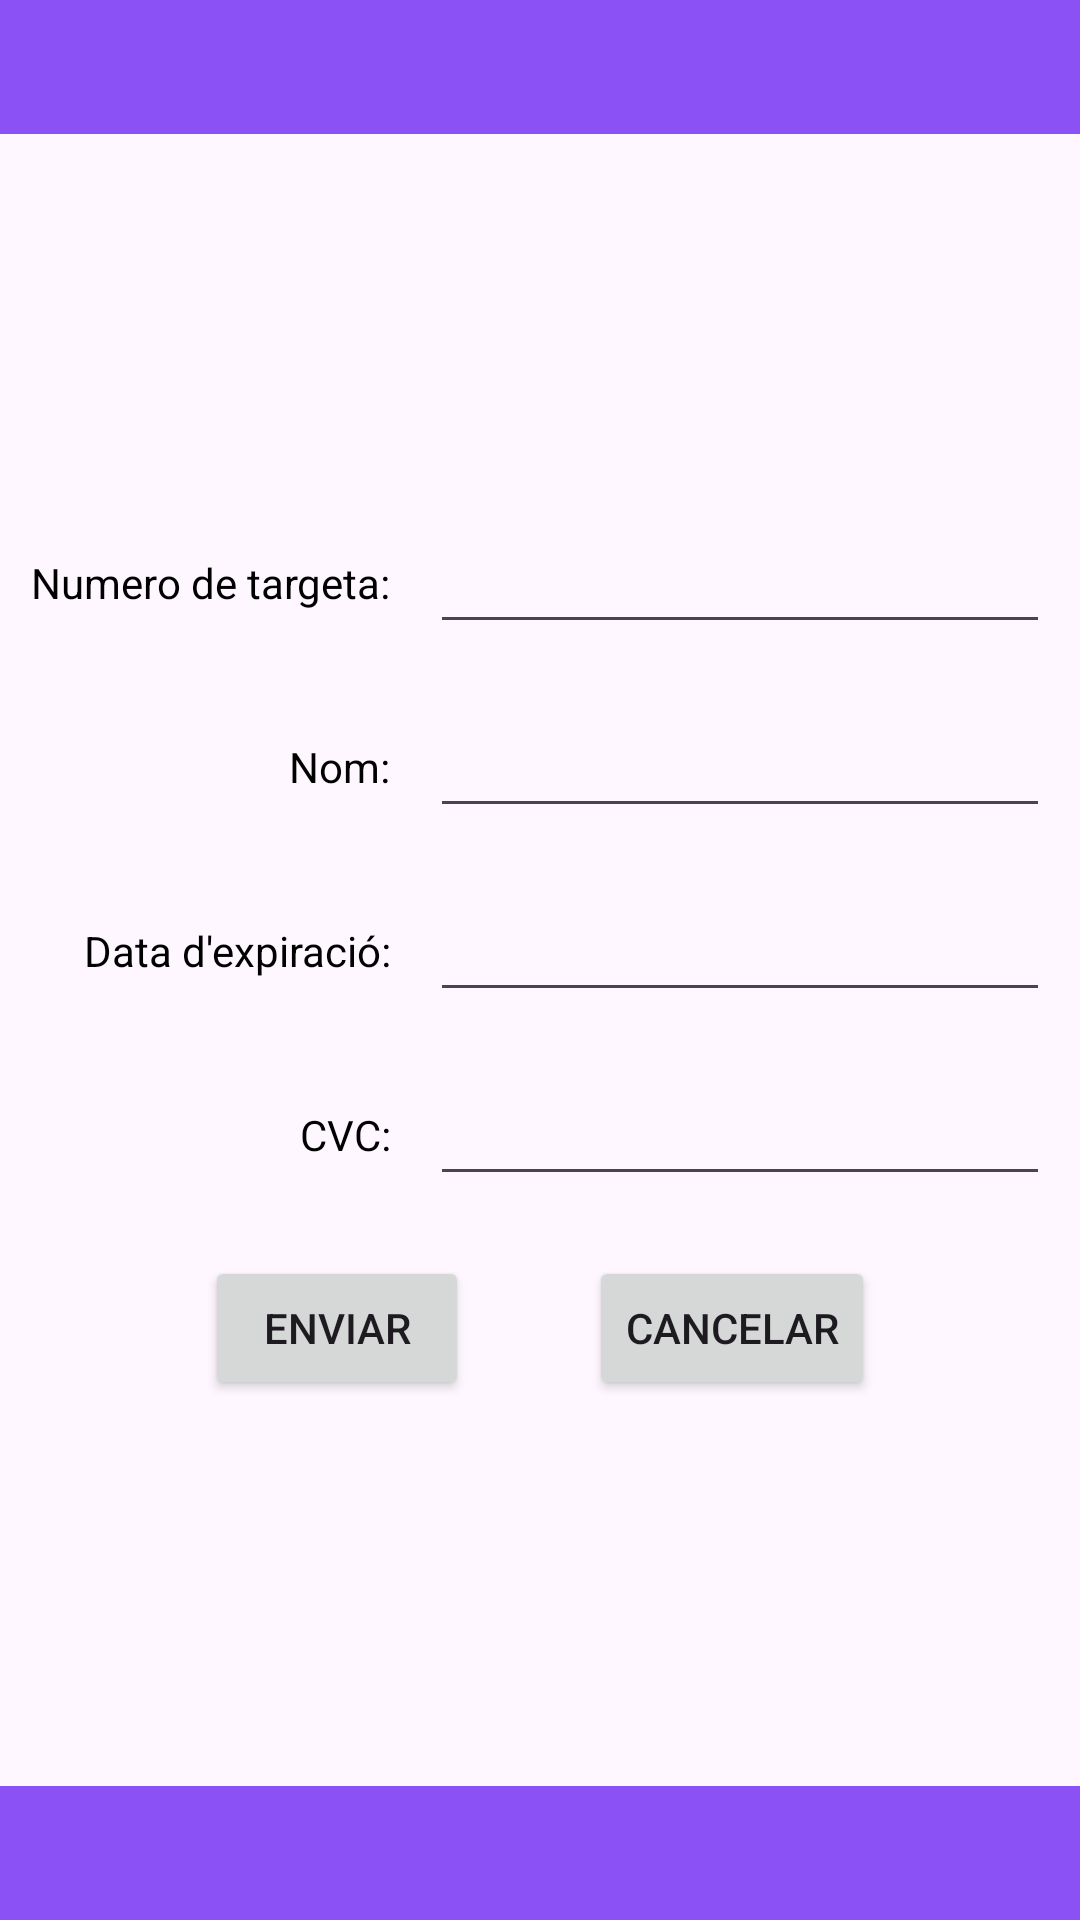

This screen was rendered from an Android layout file. Write that file and the resources it references.
<!-- AndroidManifest.xml: application theme Theme.ProjectPhoneBasket -->
<!-- res/layout/activity_pay.xml -->
<?xml version="1.0" encoding="utf-8"?>
<androidx.constraintlayout.widget.ConstraintLayout xmlns:android="http://schemas.android.com/apk/res/android"
    xmlns:app="http://schemas.android.com/apk/res-auto"
    xmlns:tools="http://schemas.android.com/tools"
    android:layout_width="match_parent"
    android:layout_height="match_parent"
    tools:context=".PayActivity">

    <androidx.constraintlayout.widget.ConstraintLayout
        android:id="@+id/header"
        android:layout_width="match_parent"
        android:layout_height="0dp"
        android:background="@color/background_color"
        app:layout_constraintHeight_percent="0.07"
        app:layout_constraintTop_toTopOf="parent"
        app:layout_constraintLeft_toLeftOf="parent"
        app:layout_constraintRight_toRightOf="parent"/>

    <androidx.constraintlayout.widget.ConstraintLayout
        android:id="@+id/form"
        android:layout_width="match_parent"
        android:layout_height="wrap_content"
        app:layout_constraintHeight_percent="0.07"
        app:layout_constraintTop_toTopOf="parent"
        app:layout_constraintBottom_toBottomOf="parent"
        app:layout_constraintLeft_toLeftOf="parent"
        app:layout_constraintRight_toRightOf="parent">

        <TextView
            android:id="@+id/cardNumber_text"
            android:layout_width="wrap_content"
            android:layout_height="wrap_content"
            android:text="Numero de targeta: "
            android:textAlignment="textEnd"
            android:layout_marginLeft="10dp"
            android:textColor="@color/black"
            app:layout_constraintTop_toTopOf="@+id/cardNumber"
            app:layout_constraintBottom_toBottomOf="@+id/cardNumber"
            app:layout_constraintLeft_toLeftOf="parent"
            app:layout_constraintRight_toLeftOf="@+id/cardNumber"/>

        <EditText
            android:id="@+id/cardNumber"
            android:layout_width="0dp"
            android:layout_height="wrap_content"
            android:layout_margin="10dp"
            android:inputType="number"
            android:textColor="@color/black"
            app:layout_constraintTop_toTopOf="parent"
            app:layout_constraintBottom_toTopOf="@+id/name"
            app:layout_constraintLeft_toRightOf="@+id/cardNumber_text"
            app:layout_constraintRight_toRightOf="parent"/>

        <TextView
            android:id="@+id/name_text"
            android:layout_width="0dp"
            android:layout_height="wrap_content"
            android:text="Nom: "
            android:textAlignment="textEnd"
            android:textColor="@color/black"
            app:layout_constraintTop_toTopOf="@id/name"
            app:layout_constraintBottom_toBottomOf="@id/name"
            app:layout_constraintLeft_toLeftOf="@+id/cardNumber_text"
            app:layout_constraintRight_toRightOf="@+id/cardNumber_text"/>

        <EditText
            android:id="@+id/name"
            android:layout_width="0dp"
            android:layout_height="wrap_content"
            android:layout_margin="10dp"
            android:inputType="text"
            android:textColor="@color/black"
            app:layout_constraintTop_toBottomOf="@+id/cardNumber"
            app:layout_constraintBottom_toTopOf="@+id/date"
            app:layout_constraintLeft_toRightOf="@+id/name_text"
            app:layout_constraintRight_toRightOf="parent"/>

        <TextView
            android:id="@+id/date_text"
            android:layout_width="0dp"
            android:layout_height="wrap_content"
            android:text="Data d'expiració: "
            android:textAlignment="textEnd"
            android:textColor="@color/black"
            app:layout_constraintTop_toTopOf="@+id/date"
            app:layout_constraintBottom_toBottomOf="@+id/date"
            app:layout_constraintLeft_toLeftOf="@+id/name_text"
            app:layout_constraintRight_toRightOf="@+id/name_text"/>

        <EditText
            android:id="@+id/date"
            android:layout_width="0dp"
            android:layout_height="wrap_content"
            android:layout_margin="10dp"
            android:inputType="date"
            android:textColor="@color/black"
            app:layout_constraintTop_toBottomOf="@+id/name"
            app:layout_constraintBottom_toTopOf="@+id/cvc"
            app:layout_constraintLeft_toRightOf="@+id/date_text"
            app:layout_constraintRight_toRightOf="parent"/>

        <TextView
            android:id="@+id/cvc_text"
            android:layout_width="0dp"
            android:layout_height="wrap_content"
            android:text="CVC: "
            android:textAlignment="textEnd"
            android:textColor="@color/black"
            app:layout_constraintTop_toTopOf="@id/cvc"
            app:layout_constraintBottom_toBottomOf="@id/cvc"
            app:layout_constraintLeft_toLeftOf="@+id/date_text"
            app:layout_constraintRight_toRightOf="@+id/date_text"/>

        <EditText
            android:id="@+id/cvc"
            android:layout_width="0dp"
            android:layout_height="wrap_content"
            android:layout_margin="10dp"
            android:inputType="number"
            android:textColor="@color/black"
            app:layout_constraintTop_toBottomOf="@+id/date"
            app:layout_constraintBottom_toTopOf="@+id/buttons"
            app:layout_constraintLeft_toRightOf="@+id/cvc_text"
            app:layout_constraintRight_toRightOf="parent"/>

        <androidx.constraintlayout.widget.ConstraintLayout
            android:id="@+id/buttons"
            android:layout_width="wrap_content"
            android:layout_height="wrap_content"
            android:layout_margin="10dp"
            app:layout_constraintHeight_percent="0.07"
            app:layout_constraintTop_toBottomOf="@id/cvc"
            app:layout_constraintBottom_toBottomOf="parent"
            app:layout_constraintLeft_toLeftOf="parent"
            app:layout_constraintRight_toRightOf="parent">

            <Button
                android:id="@+id/send_button"
                android:layout_width="wrap_content"
                android:layout_height="wrap_content"
                android:text="Enviar"
                android:layout_marginRight="20dp"
                app:layout_constraintTop_toTopOf="parent"
                app:layout_constraintBottom_toBottomOf="parent"
                app:layout_constraintLeft_toLeftOf="parent"
                app:layout_constraintRight_toLeftOf="@+id/cancel_button"/>

            <Button
                android:id="@+id/cancel_button"
                android:layout_width="wrap_content"
                android:layout_height="wrap_content"
                android:text="Cancelar"
                android:layout_marginLeft="20dp"
                app:layout_constraintTop_toTopOf="parent"
                app:layout_constraintBottom_toBottomOf="parent"
                app:layout_constraintLeft_toRightOf="@+id/send_button"
                app:layout_constraintRight_toRightOf="parent"/>

        </androidx.constraintlayout.widget.ConstraintLayout>

    </androidx.constraintlayout.widget.ConstraintLayout>

    <androidx.constraintlayout.widget.ConstraintLayout
        android:layout_width="match_parent"
        android:layout_height="0dp"
        android:background="@color/background_color"
        app:layout_constraintHeight_percent="0.07"
        app:layout_constraintBottom_toBottomOf="parent"
        app:layout_constraintLeft_toLeftOf="parent"
        app:layout_constraintRight_toRightOf="parent"/>

</androidx.constraintlayout.widget.ConstraintLayout>
<!-- resources referenced by this layout -->
<resources>
  <color name="background_color">#8b51f5</color>
  <color name="black">#FF000000</color>
  <style name="Theme.ProjectPhoneBasket" parent="Base.Theme.ProjectPhoneBasket">
          <item name="android:actionMenuTextAppearance">@color/white</item>
      </style>
  <style name="Base.Theme.ProjectPhoneBasket" parent="Theme.Material3.DayNight.NoActionBar">
          
          
      </style>
  <color name="white">#FFFFFFFF</color>
</resources>
